Run: headless pygame with SDL's dummy video driver; simulated clock (each Clock.tick advances the game by its frame time, no real sleeping); random seed 0; keys injected as events and as key.get_pressed() state; no mouse input.
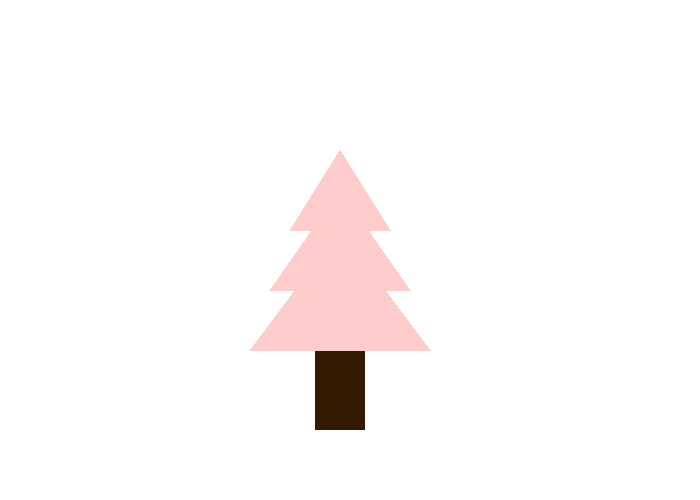
Frame 1 of 4 · flips 1–60 · no input
Frame 2 of 4 · flips 61–180 · tapped SPACE, RETURN · held RIGHT (→), D · screen unchanged from frame 1, image omitted
Frame 3 of 4 · flips 181–300 · held DOWN (↓), S · screen unchanged from frame 2, image omitted
Frame 4 of 4 · flips 301–420 · held LEFT (←), A, UP (↑), W · screen unchanged from frame 3, image omitted

The pygame program that drew these frames:

import pygame

# Initialize the game engine
pygame.init()

# ---------------------------
# Set window settings (size and name) 
WIDTH = 700
HEIGHT = 500
SIZE = (WIDTH, HEIGHT)

screen = pygame.display.set_mode(SIZE)
pygame.display.set_caption("Tree")
# ---------------------------

# Used to manage how fast the screen updates
clock = pygame.time.Clock()

# ---------------------------
# Initialize global variables
# Colors
white = (255, 255, 255)
brown = (51, 26, 0)
pale_pink = (255, 204, 204)

# ---------------------------

# ---------------------------
# Functions
## Draw a tree
def draw_tree(x, y):
	'''
	This function draws a tree.

	Args:
		x (int): x-position for the tip of the tree
		y (int): y-position for the tip of the tree
	'''
	# Trunk
	pygame.draw.rect(screen, brown, [x-25, y+180, 50, 100])

	# Pines (top to bottom)
	pygame.draw.polygon(screen, pale_pink, [[x, y], [x-50, y+80], [x+50, y+80]])
	pygame.draw.polygon(screen, pale_pink, [[x, y+40], [x-70, y+140], [x+70, y+140]])
	pygame.draw.polygon(screen, pale_pink, [[x, y+80], [x-90, y+200], [x+90, y+200]])
# ---------------------------


# --------------- Main program loop ---------------
running = True
while running:
    # ----- EVENT HANDLING -----
    for event in pygame.event.get():
        if event.type == pygame.QUIT:
            running = False

    # ----- GAME STATE UPDATES -----
    # All game math and comparisons happen here

    # ----- DRAWING -----
    screen.fill(white)  # always the first drawing command

    #Draw a Tree
    draw_tree(340, 150)

    # Must be the last two lines of the game loop
    pygame.display.flip()
    clock.tick(30)
    # ---------------------------

pygame.quit()
